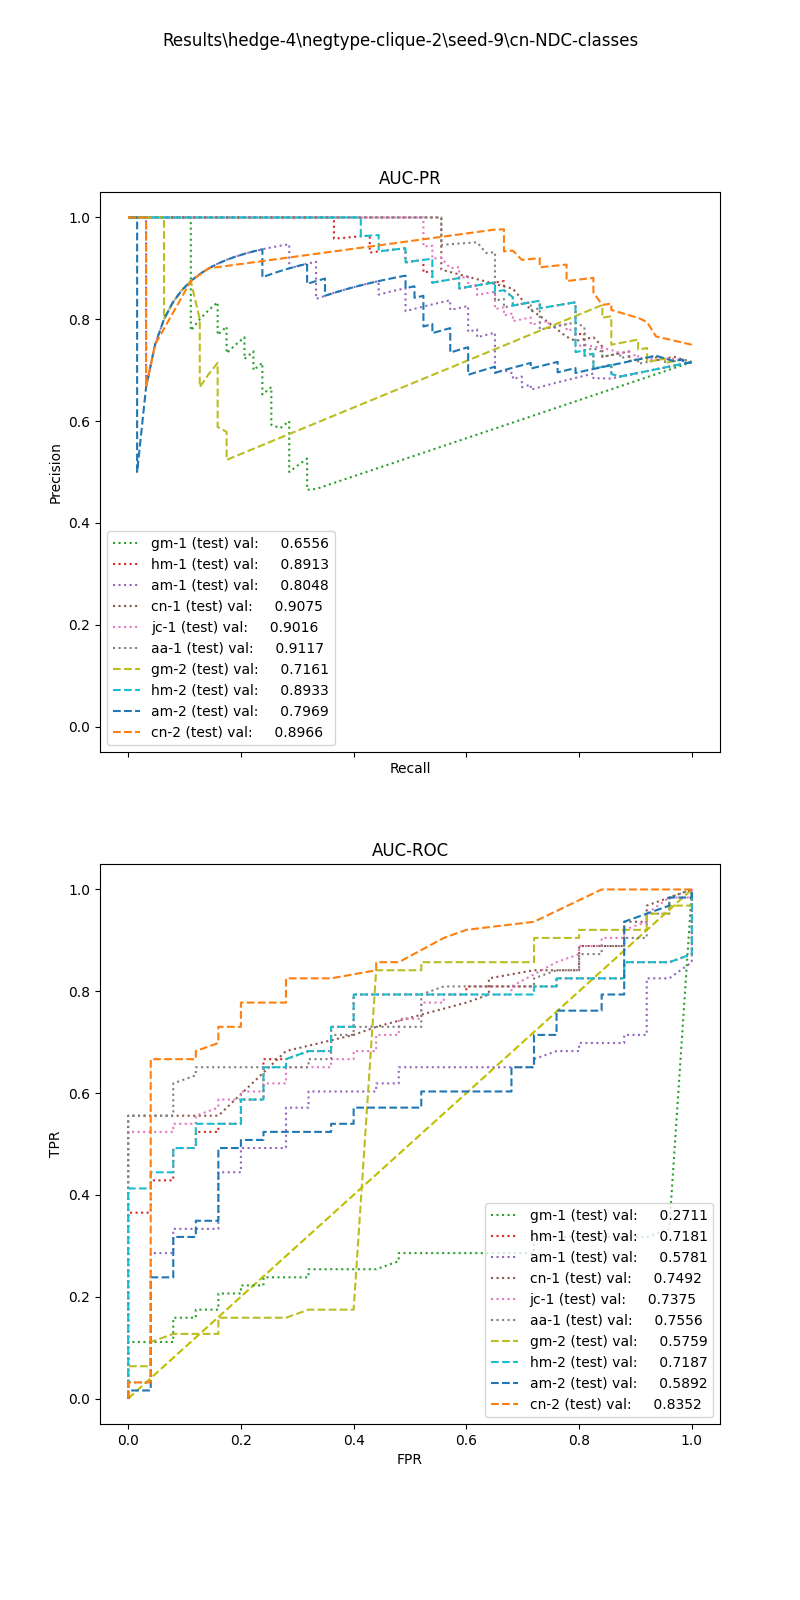

Values plotted in this chart, from the file beside it:
, input_dim1, pred_dim1, input_dim2, pred_dim2, input_dim3, pred_dim3, label
0, 0.0, 1.0, 0.0, 1.0, , , 1.0
1, 0.0, 1.0, 0.0, 1.0, , , 1.0
2, 1.164, 1.0, 4.0, 0.0, , , 1.0
3, 0.0, 1.0, 0.0, 1.0, , , 1.0
4, 4.382, 1.0, 4.0, 0.0, , , 1.0
5, 2.485, 1.0, 4.0, 0.0, , , 1.0
6, 0.0, 1.0, 0.0, 1.0, , , 1.0
7, 0.8591, 1.0, 0.0, 1.0, , , 1.0
8, 10.12, 1.0, 4.0, 0.0, , , 1.0
9, 1.453, 1.0, 0.0, 1.0, , , 1.0
10, 0.0, 1.0, 0.0, 1.0, , , 1.0
11, 10.82, 1.0, 4.0, 0.0, , , 1.0
12, 0.0, 1.0, 0.0, 1.0, , , 1.0
13, 0.0, 1.0, 0.0, 1.0, , , 1.0
14, 0.0, 1.0, 0.0, 1.0, , , 1.0
15, 2.324, 1.0, 0.0, 1.0, , , 1.0
16, 8.834, 1.0, 4.0, 0.0, , , 1.0
17, 0.0, 1.0, 0.0, 1.0, , , 1.0
18, 0.0, 1.0, 0.0, 1.0, , , 1.0
19, 0.0, 1.0, 0.0, 1.0, , , 1.0
20, 5.362, 1.0, 4.0, 0.0, , , 1.0
21, 0.0, 1.0, 0.0, 1.0, , , 1.0
22, 3.908, 1.0, 0.0, 1.0, , , 1.0
23, 0.0, 1.0, 0.0, 1.0, , , 1.0
24, 2.975, 1.0, 0.0, 1.0, , , 1.0
25, 0.0, 1.0, 0.0, 1.0, , , 1.0
26, 2.975, 1.0, 4.0, 0.0, , , 1.0
27, 0.0, 1.0, 0.0, 1.0, , , 1.0
28, 0.0, 1.0, 0.0, 1.0, , , 1.0
29, 0.0, 1.0, 0.0, 1.0, , , 1.0
30, 0.0, 1.0, 0.0, 1.0, , , 1.0
31, 0.0, 1.0, 0.0, 1.0, , , 1.0
32, 2.3, 1.0, 4.0, 0.0, , , 1.0
33, 1.099, 1.0, 0.0, 1.0, , , 1.0
34, 9.21, 1.0, 4.0, 0.0, , , 1.0
35, 0.0, 1.0, 0.0, 1.0, , , 1.0
36, 10.44, 1.0, 4.0, 0.0, , , 1.0
37, 0.0, 1.0, 0.0, 1.0, , , 1.0
38, 0.0, 1.0, 0.0, 1.0, , , 1.0
39, 21.59, 0.0, 4.0, 1.0, , , 1.0
40, 0.0, 1.0, 0.0, 1.0, , , 1.0
41, 0.0, 1.0, 0.0, 1.0, , , 1.0
42, 0.353, 1.0, 0.0, 1.0, , , 1.0
43, 0.0, 1.0, 0.0, 1.0, , , 1.0
44, 0.0, 1.0, 0.0, 1.0, , , 1.0
45, 0.5139, 1.0, 1.0, 1.0, , , 1.0
46, 0.0, 1.0, 0.0, 1.0, , , 1.0
47, 0.0, 1.0, 0.0, 1.0, , , 1.0
48, 2.823, 1.0, 4.0, 0.0, , , 1.0
49, 0.0, 1.0, 0.0, 1.0, , , 1.0
50, 4.242, 1.0, 4.0, 0.0, , , 1.0
51, 0.7213, 1.0, 0.0, 1.0, , , 1.0
52, 4.054, 1.0, 4.0, 0.0, , , 1.0
53, 3.091, 1.0, 4.0, 0.0, , , 1.0
54, 0.0, 1.0, 0.0, 1.0, , , 1.0
55, 1.485, 1.0, 4.0, 0.0, , , 1.0
56, 1.95, 1.0, 4.0, 0.0, , , 1.0
57, 2.813, 1.0, 4.0, 0.0, , , 1.0
58, 0.0, 1.0, 0.0, 1.0, , , 1.0
59, 1.731, 1.0, 4.0, 0.0, , , 1.0
... 28 more rows
